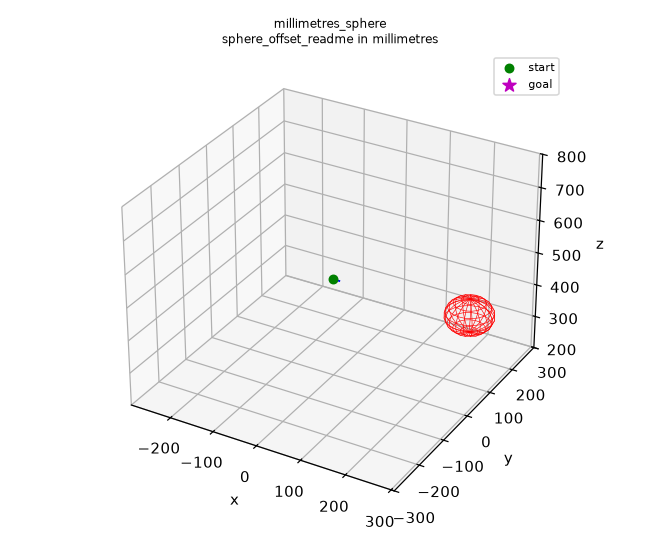

The table this chart was drawn from, first rows:
0.00015, 0, 500
0.0004, 0, 500
0.00075, 0, 500
0.0012, 0, 500
0.00165, 0, 500
0.0021, 0, 500
0.00255, 0, 500
0.003, 0, 500
0.00345, 0, 500
0.0039, 0, 500
0.00435, 0, 500
0.0048, 0, 500
0.00525, 0, 500
0.0057, 0, 500
0.00615, 0, 500
0.0066, 0, 500
0.00705, 0, 500
0.0075, 0, 500
0.00795, 0, 500
0.0084, 0, 500
0.00885, 0, 500
0.0093, 0, 500
0.00975, 0, 500
0.0102, 0, 500
0.01065, 0, 500
0.0111, 0, 500
0.01155, 0, 500
0.012, 0, 500
0.01245, 0, 500
0.0129, 0, 500
0.01335, 0, 500
0.0138, 0, 500
0.01425, 0, 500
0.0147, 0, 500
0.01515, 0, 500
0.0156, 0, 500
0.01605, 0, 500
0.0165, 0, 500
0.01695, 0, 500
0.0174, 0, 500
0.01785, 0, 500
0.0183, 0, 500
0.01875, 0, 500
0.0192, 0, 500
0.01965, 0, 500
0.0201, 0, 500
0.02055, 0, 500
0.021, 0, 500
0.02145, 0, 500
0.0219, 0, 500
0.02235, 0, 500
0.0228, 0, 500
0.02325, 0, 500
0.0237, 0, 500
0.02415, 0, 500
0.0246, 0, 500
0.02505, 0, 500
0.0255, 0, 500
0.02595, 0, 500
0.0264, 0, 500
0.02685, 0, 500
... 29,939 more rows
